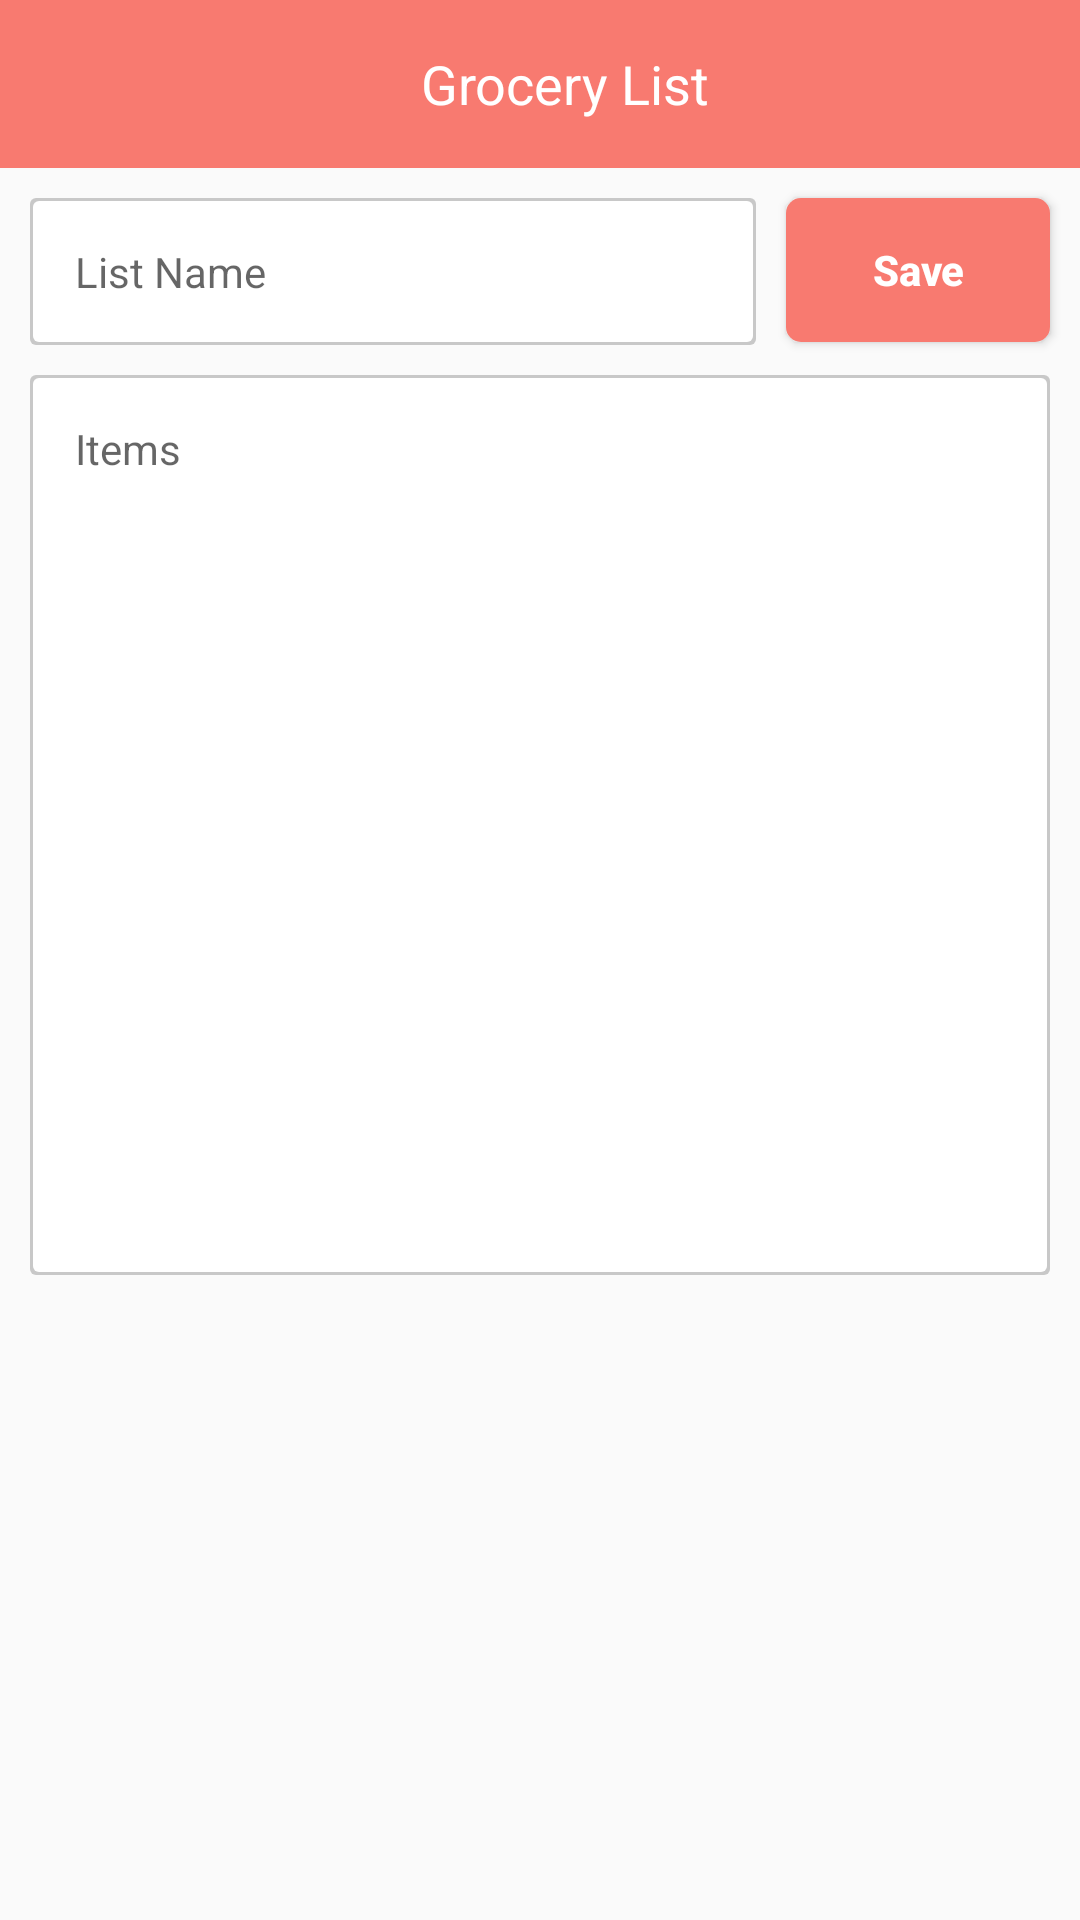

Produce the Android XML layout that renders to this screen, including the resource entries it uses.
<!-- AndroidManifest.xml: application theme AppTheme -->
<!-- res/layout/fragment_add_grocery.xml -->
<?xml version="1.0" encoding="utf-8"?>
<layout>

    <data>

        <variable
            name="CallBack"
            type="com.droidgeeks.groceryapp.interfaces.GenericAdapterCallback" />
    </data>

    <androidx.constraintlayout.widget.ConstraintLayout xmlns:android="http://schemas.android.com/apk/res/android"
        xmlns:app="http://schemas.android.com/apk/res-auto"
        xmlns:tools="http://schemas.android.com/tools"
        android:layout_width="match_parent"
        android:layout_height="match_parent"
        tools:context=".ui.activities.AddGroceryActivity">

        <include
            android:id="@+id/toolbar"
            layout="@layout/toolbar"
            app:layout_constraintEnd_toEndOf="parent"
            app:layout_constraintStart_toStartOf="parent"
            app:layout_constraintTop_toTopOf="parent" />

        <com.google.android.material.textfield.TextInputLayout
            android:id="@+id/list_name_layout"
            android:layout_width="0dp"
            android:layout_height="wrap_content"
            android:layout_marginStart="10dp"
            android:layout_marginTop="10dp"
            android:layout_marginEnd="10dp"
            android:background="@drawable/login_custom_background"
            android:theme="@style/editTextLogin"
            app:hintEnabled="false"
            app:layout_constraintEnd_toStartOf="@+id/btn_save"
            app:layout_constraintStart_toStartOf="parent"
            app:layout_constraintTop_toBottomOf="@+id/toolbar">

            <EditText
                android:id="@+id/list_name"
                android:layout_width="match_parent"
                android:layout_height="wrap_content"
                android:background="@null"
                android:hint="@string/list_name"
                android:importantForAutofill="no"
                android:inputType="text"
                android:maxLines="1"
                android:padding="15dp"
                android:textColor="@android:color/black"
                android:textSize="14sp" />
        </com.google.android.material.textfield.TextInputLayout>


        <Button
            android:id="@+id/btn_save"
            android:layout_width="wrap_content"
            android:layout_height="wrap_content"
            android:layout_marginStart="80dp"
            android:layout_marginTop="10dp"
            android:layout_marginEnd="10dp"
            android:background="@drawable/save_background_btn"
            android:onClick="@{() -> CallBack.getClickedObject()}"
            android:text="@string/save"
            android:textAllCaps="false"
            android:textColor="@android:color/white"
            android:textStyle="bold"
            app:layout_constraintEnd_toEndOf="parent"
            app:layout_constraintTop_toBottomOf="@+id/toolbar" />

        <com.google.android.material.textfield.TextInputLayout
            android:id="@+id/item_list_layout"
            android:layout_width="0dp"
            android:layout_height="300dp"
            android:layout_marginStart="10dp"
            android:layout_marginTop="10dp"
            android:layout_marginEnd="10dp"
            android:layout_marginBottom="200dp"
            android:background="@drawable/login_custom_background"
            android:theme="@style/editTextLogin"
            app:hintEnabled="false"
            app:layout_constraintEnd_toEndOf="parent"
            app:layout_constraintStart_toStartOf="parent"
            app:layout_constraintTop_toBottomOf="@+id/list_name_layout">

            <EditText
                android:id="@+id/item_list"
                android:layout_width="match_parent"
                android:layout_height="280dp"
                android:background="@null"
                android:gravity="start"
                android:hint="@string/items"
                android:importantForAutofill="no"
                android:inputType="text|textMultiLine|textCapSentences"
                android:lineSpacingExtra="6sp"
                android:padding="15dp"
                android:scrollbars="vertical"
                android:textColor="@android:color/black"
                android:textSize="14sp" />
        </com.google.android.material.textfield.TextInputLayout>

    </androidx.constraintlayout.widget.ConstraintLayout>

</layout>
<!-- res/layout/toolbar.xml (included above) -->
<?xml version="1.0" encoding="utf-8"?>
<androidx.constraintlayout.widget.ConstraintLayout xmlns:android="http://schemas.android.com/apk/res/android"
    android:layout_width="match_parent"
    android:layout_height="wrap_content"
    xmlns:app="http://schemas.android.com/apk/res-auto">

    <androidx.appcompat.widget.Toolbar
        android:id="@+id/tab_toolbar"
        android:layout_width="0dp"
        android:layout_height="56dp"
        app:layout_constraintStart_toStartOf="parent"
        app:layout_constraintEnd_toEndOf="parent"
        app:layout_constraintTop_toTopOf="parent"
        android:background="@color/colorPrimary">

        <TextView
            android:id="@+id/tv_toolbar"
            android:layout_width="match_parent"
            android:layout_height="wrap_content"
            android:padding="10dp"
            android:textSize="18sp"
            android:gravity="center"
            android:textColor="@android:color/white"
            android:text="@string/grocery_list"
            />

    </androidx.appcompat.widget.Toolbar>

</androidx.constraintlayout.widget.ConstraintLayout>
<!-- resources referenced by this layout -->
<resources>
  <color name="colorPrimary">#F87A70</color>
  <!-- drawable login_custom_background (drawable) -->
  <?xml version="1.0" encoding="utf-8"?>
  <layer-list xmlns:android="http://schemas.android.com/apk/res/android">
      <item>
          <shape android:shape="rectangle">
              <solid android:color="@color/grayColor" />
              <corners android:radius="2dp" />
          </shape>
      </item>
      <item
          android:bottom="1dp"
          android:left="1dp"
          android:right="1dp"
          android:top="1dp">
  
          <shape android:shape="rectangle">
              <solid android:color="@android:color/white" />
              <corners android:radius="2dp" />
          </shape>
      </item>
  </layer-list>
  <!-- drawable save_background_btn (drawable) -->
  <?xml version="1.0" encoding="utf-8"?>
  <layer-list xmlns:android="http://schemas.android.com/apk/res/android">
      <item>
          <shape android:shape="rectangle">
              <solid android:color="@color/colorPrimary" />
              <corners android:radius="5dp" />
          </shape>
      </item>
  
  </layer-list>
  <string name="grocery_list">Grocery List</string>
  <string name="items">Items</string>
  <string name="list_name">List Name</string>
  <string name="save">Save</string>
  <style name="editTextLogin" parent="Theme.AppCompat.Light.NoActionBar">
          <item name="colorAccent">#C9C9C9</item>
      </style>
  <style name="AppTheme" parent="Theme.AppCompat.Light.DarkActionBar">
          
          <item name="colorPrimary">@color/colorPrimary</item>
          <item name="colorPrimaryDark">@color/colorPrimaryDark</item>
          <item name="colorAccent">@color/colorAccent</item>
          <item name="windowActionBar">false</item>
          <item name="windowNoTitle">true</item>
      </style>
  <color name="grayColor">#90A3A3A3</color>
  <color name="colorPrimaryDark">#F67065</color>
  <color name="colorAccent">#F4695E</color>
</resources>
